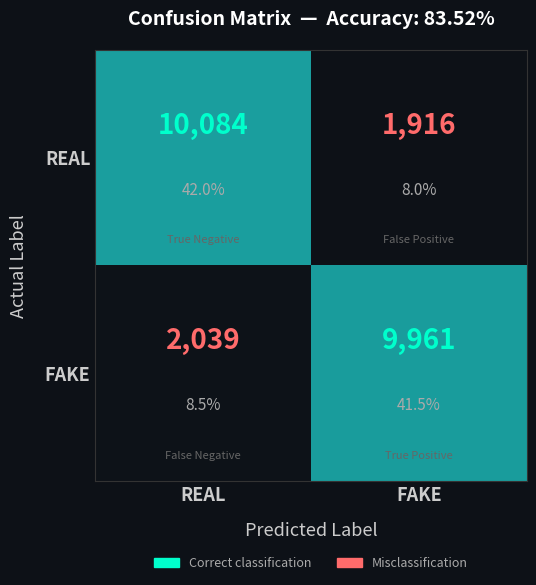

Here is the Python script that generated this plot:
import matplotlib.patches as mpatches
import matplotlib.pyplot as plt
import numpy as np
from matplotlib.colors import LinearSegmentedColormap


def plot_confusion_matrix(
    cm: np.ndarray,
    class_names: list = ["REAL", "FAKE"],
    accuracy: float = 0.8352,
    save_path: str = "confusion_matrix.png",
):
    """
    Plots and saves a styled confusion matrix.

    Args:
        cm         : 2x2 confusion matrix as numpy array [[TN, FP], [FN, TP]]
        class_names: list of class label strings
        accuracy   : overall accuracy to display in title
        save_path  : where to save the output PNG
    """
    fig, ax = plt.subplots(figsize=(7, 6))
    fig.patch.set_facecolor("#0d1117")
    ax.set_facecolor("#0d1117")

    # ── custom colormap: dark → teal ────────────────────────────────────────
    cmap = LinearSegmentedColormap.from_list(
        "vw", ["#0d1117", "#0e4f4f", "#1a9e9e"], N=256
    )

    im = ax.imshow(cm, interpolation="nearest", cmap=cmap)

    # ── cell annotations ─────────────────────────────────────────────────────
    total = cm.sum()
    thresh = cm.max() / 2.0

    for i in range(cm.shape[0]):
        for j in range(cm.shape[1]):
            count = cm[i, j]
            pct = count / total * 100

            # label: TP / TN / FP / FN
            if i == j:
                cell_label = "True Positive" if i == 1 else "True Negative"
                color = "#00ffcc"
            else:
                cell_label = "False Negative" if j == 0 else "False Positive"
                color = "#ff6b6b"

            ax.text(
                j,
                i - 0.15,
                f"{count:,}",
                ha="center",
                va="center",
                fontsize=20,
                fontweight="bold",
                color=color,
            )

            ax.text(
                j,
                i + 0.15,
                f"{pct:.1f}%",
                ha="center",
                va="center",
                fontsize=11,
                color="#aaaaaa",
            )

            ax.text(
                j,
                i + 0.38,
                cell_label,
                ha="center",
                va="center",
                fontsize=8,
                color="#666666",
                style="italic",
            )

    # ── axes styling ──────────────────────────────────────────────────────────
    ax.set_xticks([0, 1])
    ax.set_yticks([0, 1])
    ax.set_xticklabels(class_names, fontsize=13, color="#cccccc", fontweight="bold")
    ax.set_yticklabels(class_names, fontsize=13, color="#cccccc", fontweight="bold")

    ax.set_xlabel("Predicted Label", fontsize=13, color="#cccccc", labelpad=12)
    ax.set_ylabel("Actual Label", fontsize=13, color="#cccccc", labelpad=12)

    ax.tick_params(colors="#cccccc", length=0)
    for spine in ax.spines.values():
        spine.set_edgecolor("#333333")

    # ── title ─────────────────────────────────────────────────────────────────
    ax.set_title(
        f"Confusion Matrix  —  Accuracy: {accuracy * 100:.2f}%",
        fontsize=14,
        color="#ffffff",
        fontweight="bold",
        pad=18,
    )

    # ── legend ────────────────────────────────────────────────────────────────
    tp_patch = mpatches.Patch(color="#00ffcc", label="Correct classification")
    fp_patch = mpatches.Patch(color="#ff6b6b", label="Misclassification")
    ax.legend(
        handles=[tp_patch, fp_patch],
        loc="upper center",
        bbox_to_anchor=(0.5, -0.15),  # push legend lower
        ncol=2,
        frameon=False,
        fontsize=9,
        labelcolor="#aaaaaa",
    )

    plt.tight_layout()
    plt.savefig(save_path, dpi=150, bbox_inches="tight", facecolor=fig.get_facecolor())
    print(f"  Saved → {save_path}")
    plt.show()


if __name__ == "__main__":
    # ── paste your confusion matrix values here ───────────────────────────────
    cm = np.array(
        [
            [10084, 1916],  # Actual REAL  → [predicted REAL, predicted FAKE]
            [2039, 9961],  # Actual FAKE  → [predicted REAL, predicted FAKE]
        ]
    )

    plot_confusion_matrix(
        cm=cm,
        class_names=["REAL", "FAKE"],
        accuracy=0.8352,
        save_path="confusion_matrix.png",
    )
